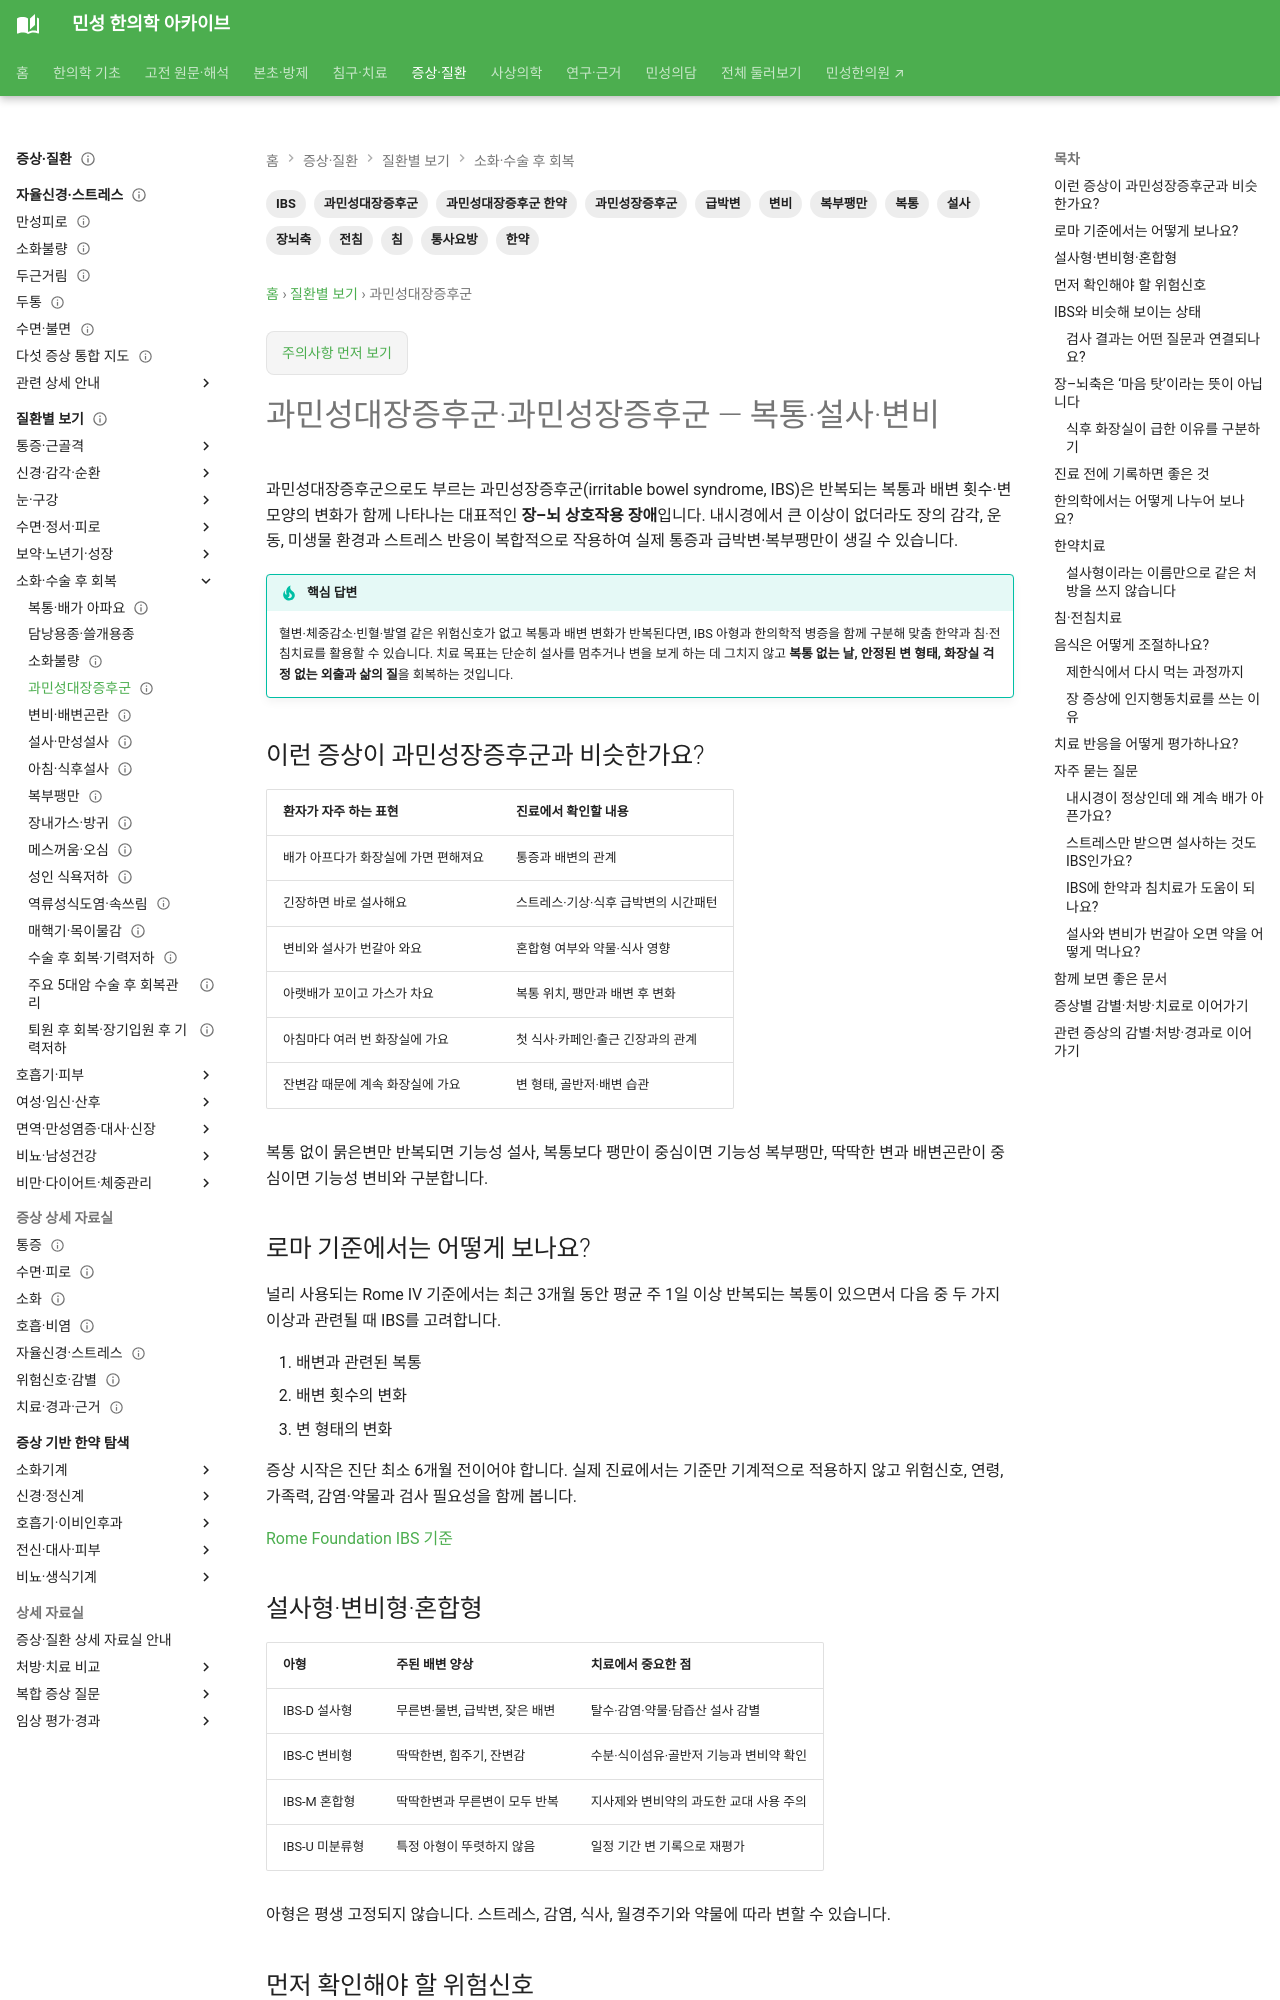

repository: joowon1111/minseong-korean-medicine-wiki · page: conditions/ibs/index.html · generator: mkdocs

---
title: "과민성대장증후군·과민성장증후군 — 복통·설사·변비"
description: 반복되는 복통과 설사·변비·급박변·복부팽만을 위험신호, IBS 아형, 장–뇌축, 식사관리, 변증별 한약과 침·전침치료 및 임상근거로 연결합니다.
tags: ["과민성대장증후군", "과민성장증후군", "과민성대장증후군 한약", "IBS", "복통", "설사", "변비", "급박변", "복부팽만", "장뇌축", "통사요방", "침", "전침", "한약"]
status: 검토완료
last_reviewed: 2026-09-06
---

# 과민성대장증후군·과민성장증후군 — 복통·설사·변비

과민성대장증후군으로도 부르는 과민성장증후군(irritable bowel syndrome, IBS)은 반복되는 복통과 배변 횟수·변 모양의 변화가 함께 나타나는 대표적인 **장–뇌 상호작용 장애**입니다. 내시경에서 큰 이상이 없더라도 장의 감각, 운동, 미생물 환경과 스트레스 반응이 복합적으로 작용하여 실제 통증과 급박변·복부팽만이 생길 수 있습니다.

!!! tip "핵심 답변"
    혈변·체중감소·빈혈·발열 같은 위험신호가 없고 복통과 배변 변화가 반복된다면, IBS 아형과 한의학적 병증을 함께 구분해 맞춤 한약과 침·전침치료를 활용할 수 있습니다. 치료 목표는 단순히 설사를 멈추거나 변을 보게 하는 데 그치지 않고 **복통 없는 날, 안정된 변 형태, 화장실 걱정 없는 외출과 삶의 질**을 회복하는 것입니다.

## 이런 증상이 과민성장증후군과 비슷한가요?

| 환자가 자주 하는 표현 | 진료에서 확인할 내용 |
|---|---|
| 배가 아프다가 화장실에 가면 편해져요 | 통증과 배변의 관계 |
| 긴장하면 바로 설사해요 | 스트레스·기상·식후 급박변의 시간패턴 |
| 변비와 설사가 번갈아 와요 | 혼합형 여부와 약물·식사 영향 |
| 아랫배가 꼬이고 가스가 차요 | 복통 위치, 팽만과 배변 후 변화 |
| 아침마다 여러 번 화장실에 가요 | 첫 식사·카페인·출근 긴장과의 관계 |
| 잔변감 때문에 계속 화장실에 가요 | 변 형태, 골반저·배변 습관 |

복통 없이 묽은변만 반복되면 기능성 설사, 복통보다 팽만이 중심이면 기능성 복부팽만, 딱딱한 변과 배변곤란이 중심이면 기능성 변비와 구분합니다.

## 로마 기준에서는 어떻게 보나요?

널리 사용되는 Rome IV 기준에서는 최근 3개월 동안 평균 주 1일 이상 반복되는 복통이 있으면서 다음 중 두 가지 이상과 관련될 때 IBS를 고려합니다.

1. 배변과 관련된 복통
2. 배변 횟수의 변화
3. 변 형태의 변화

증상 시작은 진단 최소 6개월 전이어야 합니다. 실제 진료에서는 기준만 기계적으로 적용하지 않고 위험신호, 연령, 가족력, 감염·약물과 검사 필요성을 함께 봅니다.

[Rome Foundation IBS 기준](https://theromefoundation.org/rome-iv/rome-iv-criteria/)

## 설사형·변비형·혼합형

| 아형 | 주된 배변 양상 | 치료에서 중요한 점 |
|---|---|---|
| IBS-D 설사형 | 무른변·물변, 급박변, 잦은 배변 | 탈수·감염·약물·담즙산 설사 감별 |
| IBS-C 변비형 | 딱딱한변, 힘주기, 잔변감 | 수분·식이섬유·골반저 기능과 변비약 확인 |
| IBS-M 혼합형 | 딱딱한변과 무른변이 모두 반복 | 지사제와 변비약의 과도한 교대 사용 주의 |
| IBS-U 미분류형 | 특정 아형이 뚜렷하지 않음 | 일정 기간 변 기록으로 재평가 |

아형은 평생 고정되지 않습니다. 스트레스, 감염, 식사, 월경주기와 약물에 따라 변할 수 있습니다.

## 먼저 확인해야 할 위험신호

- 혈변·검은변 또는 반복되는 점액혈변
- 원인 모를 체중감소와 식사량 감소
- 빈혈, 쉽게 숨참, 심한 창백
- 자다가 깰 정도의 반복 설사나 통증
- 지속적인 발열·야간발한
- 새로 시작되어 빠르게 심해지는 복통
- 반복 구토, 심한 복부팽창과 가스·대변 정지
- 염증성장질환·대장암·셀리악병 등의 가족력
- 중년 이후 처음 시작된 지속적인 배변 변화

급성 장염 뒤 수개월간 증상이 이어지는 감염 후 IBS도 있지만, 발열·혈변·탈수가 남아 있다면 감염이나 염증을 먼저 확인합니다.
